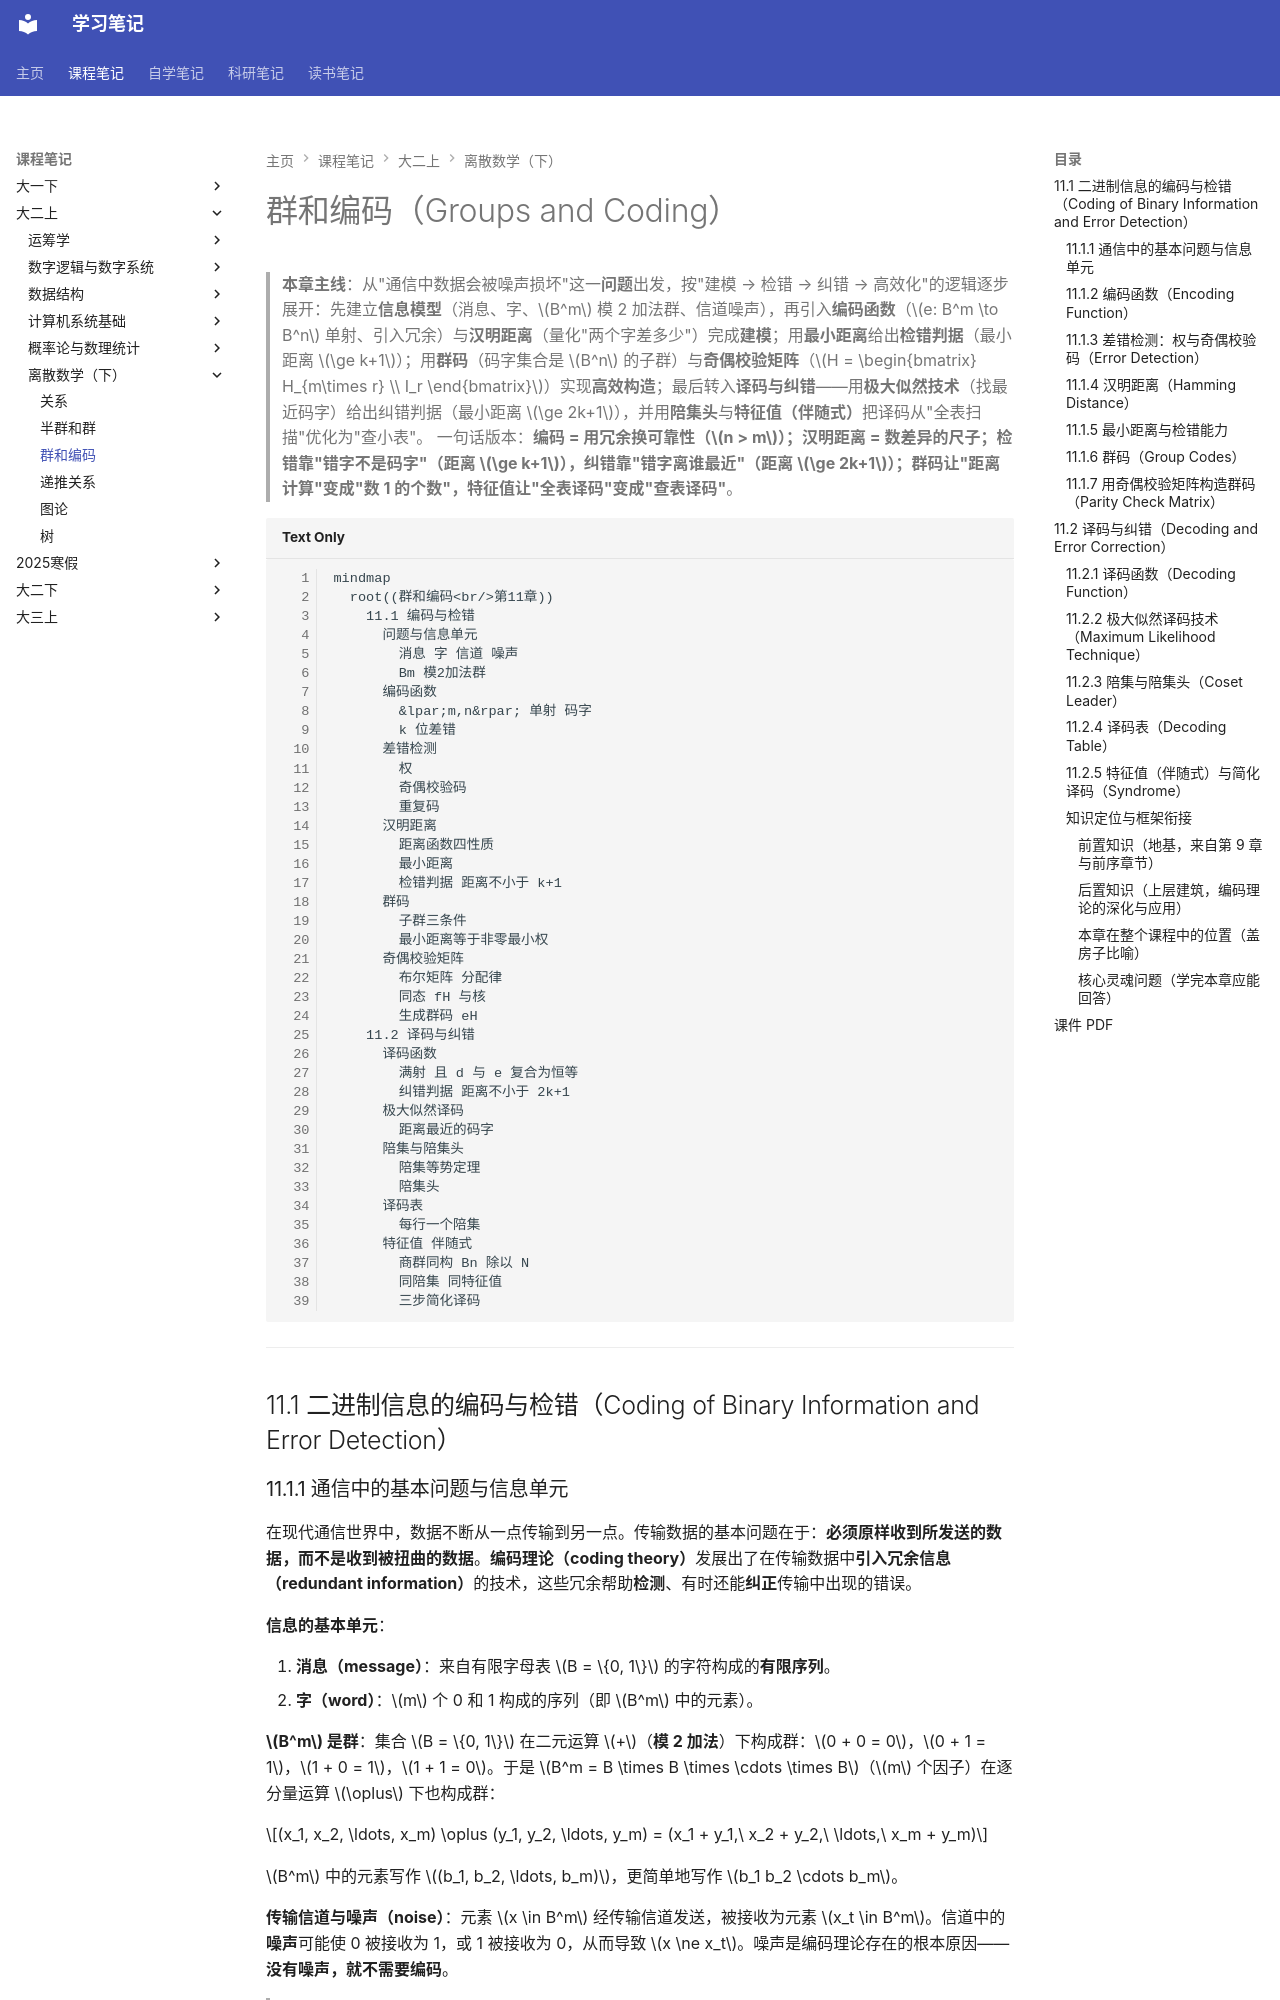

repository: naimore3/CogniShelf · page: 课程笔记/大二上/离散数学（下）/群和编码/群和编码/index.html · generator: mkdocs

# 群和编码（Groups and Coding）

> **本章主线**：从"通信中数据会被噪声损坏"这一**问题**出发，按"建模 → 检错 → 纠错 → 高效化"的逻辑逐步展开：先建立**信息模型**（消息、字、$B^m$ 模 2 加法群、信道噪声），再引入**编码函数**（$e: B^m \to B^n$ 单射、引入冗余）与**汉明距离**（量化"两个字差多少"）完成**建模**；用**最小距离**给出**检错判据**（最小距离 $\ge k+1$）；用**群码**（码字集合是 $B^n$ 的子群）与**奇偶校验矩阵**（$H = \begin{bmatrix} H_{m\times r} \\ I_r \end{bmatrix}$）实现**高效构造**；最后转入**译码与纠错**——用**极大似然技术**（找最近码字）给出纠错判据（最小距离 $\ge 2k+1$），并用**陪集头**与**特征值（伴随式）**把译码从"全表扫描"优化为"查小表"。
> 一句话版本：**编码 = 用冗余换可靠性（$n > m$）；汉明距离 = 数差异的尺子；检错靠"错字不是码字"（距离 $\ge k+1$），纠错靠"错字离谁最近"（距离 $\ge 2k+1$）；群码让"距离计算"变成"数 1 的个数"，特征值让"全表译码"变成"查表译码"**。

```mermaid
mindmap
  root((群和编码<br/>第11章))
    11.1 编码与检错
      问题与信息单元
        消息 字 信道 噪声
        Bm 模2加法群
      编码函数
        &lpar;m,n&rpar; 单射 码字
        k 位差错
      差错检测
        权
        奇偶校验码
        重复码
      汉明距离
        距离函数四性质
        最小距离
        检错判据 距离不小于 k+1
      群码
        子群三条件
        最小距离等于非零最小权
      奇偶校验矩阵
        布尔矩阵 分配律
        同态 fH 与核
        生成群码 eH
    11.2 译码与纠错
      译码函数
        满射 且 d 与 e 复合为恒等
        纠错判据 距离不小于 2k+1
      极大似然译码
        距离最近的码字
      陪集与陪集头
        陪集等势定理
        陪集头
      译码表
        每行一个陪集
      特征值 伴随式
        商群同构 Bn 除以 N
        同陪集 同特征值
        三步简化译码
```

---

## 11.1 二进制信息的编码与检错（Coding of Binary Information and Error Detection）

### 11.1.1 通信中的基本问题与信息单元

在现代通信世界中，数据不断从一点传输到另一点。传输数据的基本问题在于：**必须原样收到所发送的数据，而不是收到被扭曲的数据**。**编码理论（coding theory）**发展出了在传输数据中**引入冗余信息（redundant information）**的技术，这些冗余帮助**检测**、有时还能**纠正**传输中出现的错误。

**信息的基本单元**：

1. **消息（message）**：来自有限字母表 $B = \{0, 1\}$ 的字符构成的**有限序列**。
2. **字（word）**：$m$ 个 0 和 1 构成的序列（即 $B^m$ 中的元素）。

**$B^m$ 是群**：集合 $B = \{0, 1\}$ 在二元运算 $+$（**模 2 加法**）下构成群：$0 + 0 = 0$，$0 + 1 = 1$，$1 + 0 = 1$，$1 + 1 = 0$。于是 $B^m = B \times B \times \cdots \times B$（$m$ 个因子）在逐分量运算 $\oplus$ 下也构成群：

$$(x_1, x_2, \ldots, x_m) \oplus (y_1, y_2, \ldots, y_m) = (x_1 + y_1,\ x_2 + y_2,\ \ldots,\ x_m + y_m)$$

$B^m$ 中的元素写作 $(b_1, b_2, \ldots, b_m)$，更简单地写作 $b_1 b_2 \cdots b_m$。

**传输信道与噪声（noise）**：元素 $x \in B^m$ 经传输信道发送，被接收为元素 $x_t \in B^m$。信道中的**噪声**可能使 0 被接收为 1，或 1 被接收为 0，从而导致 $x \ne x_t$。噪声是编码理论存在的根本原因——**没有噪声，就不需要编码**。

> 口诀：**消息是"话"，字是"封装好的话"，$B^m$ 是"字的容器"（模 2 加法群），噪声是"捣乱的"——编码理论的全部工作就是对付噪声**。
